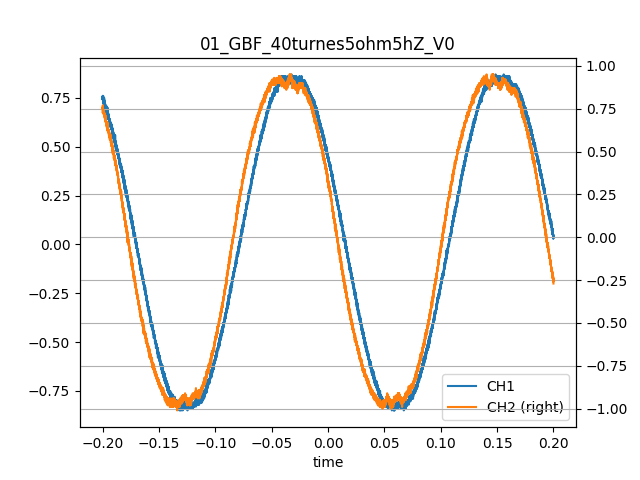

Source data for this figure (header and first rows):
time, CH1, CH2
-0.2, 0.75, 0.73
-0.2, 0.75, 0.75
-0.1999, 0.75, 0.74
-0.1999, 0.74, 0.76
-0.1998, 0.76, 0.75
-0.1998, 0.75, 0.75
-0.1998, 0.74, 0.77
-0.1997, 0.76, 0.75
-0.1997, 0.75, 0.74
-0.1996, 0.74, 0.75
-0.1996, 0.74, 0.74
-0.1996, 0.74, 0.75
-0.1995, 0.75, 0.74
-0.1995, 0.73, 0.74
-0.1994, 0.76, 0.73
-0.1994, 0.74, 0.74
-0.1994, 0.74, 0.72
-0.1993, 0.74, 0.74
-0.1993, 0.72, 0.73
-0.1992, 0.74, 0.73
-0.1992, 0.72, 0.73
-0.1992, 0.73, 0.73
-0.1991, 0.75, 0.74
-0.1991, 0.74, 0.73
-0.199, 0.73, 0.73
-0.199, 0.73, 0.73
-0.199, 0.74, 0.73
-0.1989, 0.73, 0.73
-0.1989, 0.74, 0.72
-0.1988, 0.75, 0.72
-0.1988, 0.73, 0.72
-0.1988, 0.73, 0.72
-0.1987, 0.72, 0.73
-0.1987, 0.73, 0.72
-0.1986, 0.72, 0.72
-0.1986, 0.75, 0.71
-0.1986, 0.72, 0.73
-0.1985, 0.72, 0.71
-0.1985, 0.74, 0.72
-0.1984, 0.73, 0.71
-0.1984, 0.73, 0.71
-0.1984, 0.73, 0.72
-0.1983, 0.72, 0.71
-0.1983, 0.72, 0.7
-0.1982, 0.72, 0.71
-0.1982, 0.73, 0.71
-0.1982, 0.71, 0.71
-0.1981, 0.73, 0.71
-0.1981, 0.71, 0.71
-0.198, 0.72, 0.72
-0.198, 0.72, 0.71
-0.198, 0.7, 0.69
-0.1979, 0.7, 0.7
-0.1979, 0.71, 0.69
-0.1978, 0.71, 0.7
-0.1978, 0.71, 0.7
-0.1978, 0.71, 0.69
-0.1977, 0.72, 0.69
-0.1977, 0.7, 0.69
-0.1976, 0.71, 0.69
... 9,940 more rows
